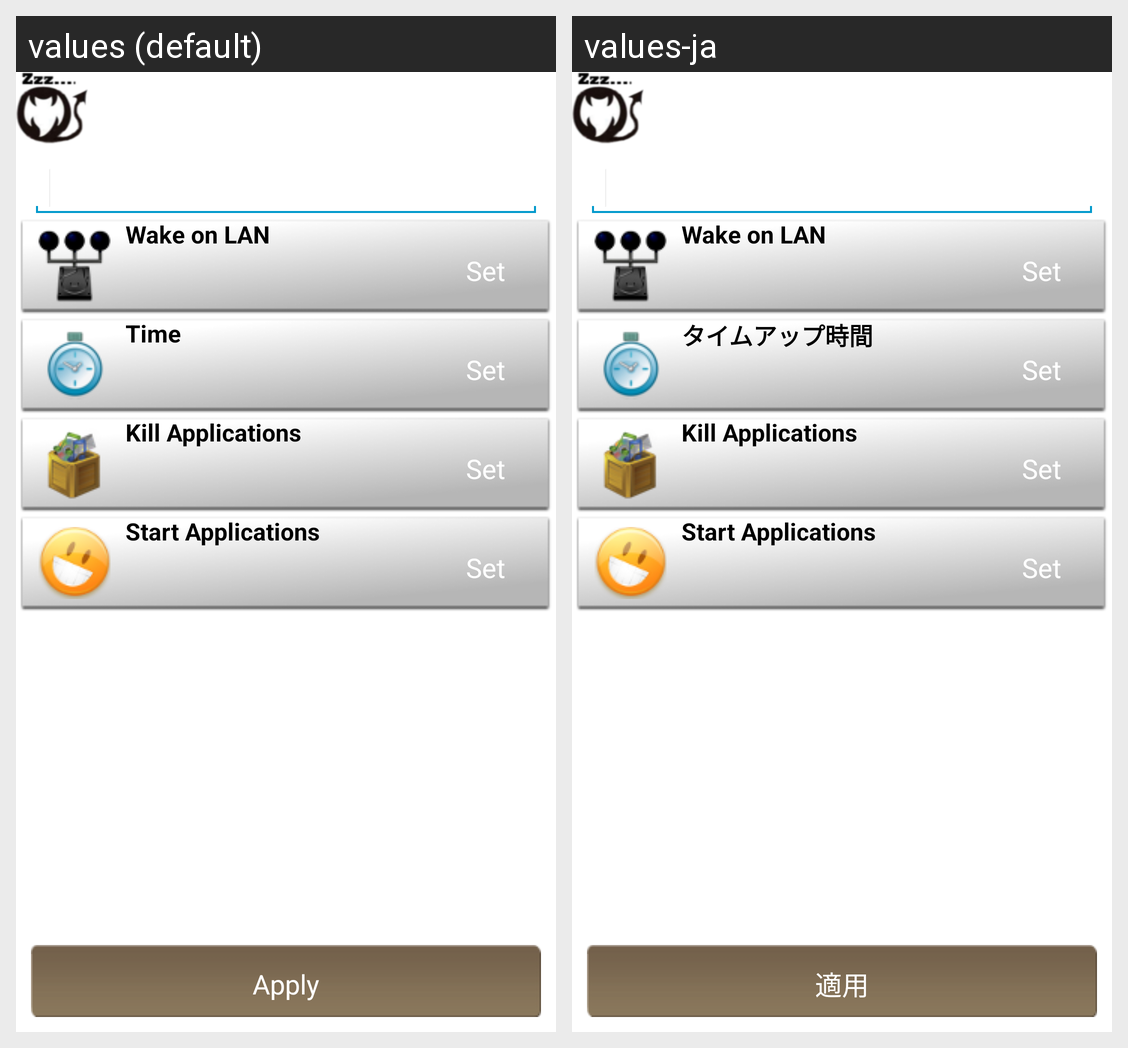

Translations of the strings shown on this Android screen, per locale in the grid:
Android screen res/layout/timer_item.xml rendered under 2 locales, left to right: values (default), values-ja. Device: Nexus 5 (rendered at 1080×1920; each locale shown at half size, 540×960, under a caption strip naming it); theme MyLightTheme.
Strings drawn on this screen, with the default value and each locale's value (text and hints the layout hard-codes, and strings that could not be matched under every locale, appear in the picture but are not listed):

wake_on_lan
  values: Wake on LAN
  values-ja: Wake on LAN

set
  values: Set
  values-ja: Set

time
  values: Time
  values-ja: タイムアップ時間

kill_apps
  values: Kill Applications
  values-ja: Kill Applications

start_apps
  values: Start Applications
  values-ja: Start Applications

apply
  values: Apply
  values-ja: 適用
